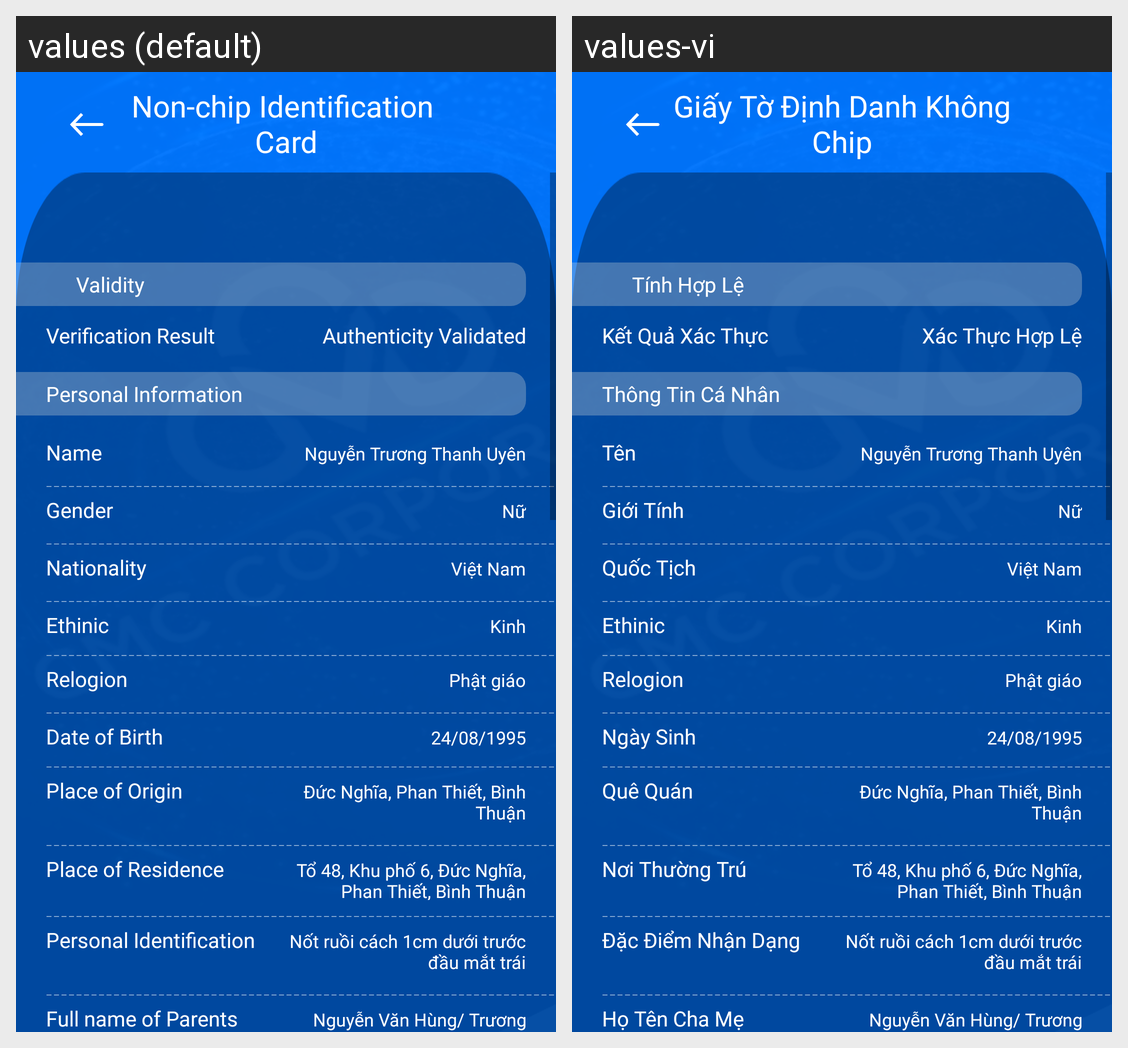

Locale-by-locale string values for the Android screen shown in this grid:
Android screen res/layout/activity_register16.xml rendered under 2 locales, left to right: values (default), values-vi. Device: Nexus 5 (rendered at 1080×1920; each locale shown at half size, 540×960, under a caption strip naming it); theme Theme.SIC_no.
Strings drawn on this screen, with the default value and each locale's value (text and hints the layout hard-codes, and strings that could not be matched under every locale, appear in the picture but are not listed):

button_identification_chipless
  values: Non-chip Identification 
      Card
  values-vi: Giấy Tờ Định Danh Không Chip

prompt_validity
  values: Validity
  values-vi: Tính Hợp Lệ

prompt_validity_result
  values: Verification Result
  values-vi: Kết Quả Xác Thực

prompt_valid
  values: Authenticity Validated
  values-vi: Xác Thực Hợp Lệ

prompt_personal_info
  values: Personal Information
  values-vi: Thông Tin Cá Nhân

hint_name
  values: Name
  values-vi: Tên

user_name
  values: Nguyễn Trương Thanh Uyên
  values-vi: Nguyễn Trương Thanh Uyên  [not translated; the default value is used]

prompt_gender
  values: Gender
  values-vi: Giới Tính

female
  values: Nữ
  values-vi: Nữ  [not translated; the default value is used]

prompt_nationality
  values: Nationality
  values-vi: Quốc Tịch

VN
  values: Việt Nam
  values-vi: Việt Nam  [not translated; the default value is used]

Ethinic
  values: Ethinic
  values-vi: Ethinic

kinh
  values: Kinh
  values-vi: Kinh  [not translated; the default value is used]

relogion
  values: Relogion
  values-vi: Relogion

phat
  values: Phật giáo
  values-vi: Phật giáo  [not translated; the default value is used]

prompt_date_of_birth
  values: Date of Birth
  values-vi: Ngày Sinh

date
  values: 24/08/1995
  values-vi: 24/08/1995  [not translated; the default value is used]

prompt_native_place
  values: Place of Origin
  values-vi: Quê Quán

address
  values: Đức Nghĩa, Phan Thiết, Bình Thuận
  values-vi: Đức Nghĩa, Phan Thiết, Bình Thuận  [not translated; the default value is used]

prompt_place_of_residence
  values: Place of Residence
  values-vi: Nơi Thường Trú

address_resident
  values: Tổ 48, Khu phố 6, Đức Nghĩa, Phan Thiết, Bình Thuận
  values-vi: Tổ 48, Khu phố 6, Đức Nghĩa, Phan Thiết, Bình Thuận  [not translated; the default value is used]

prompt_how_to_identity
  values: Personal Identification
  values-vi: Đặc Điểm Nhận Dạng

nhan_dang
  values: Nốt ruồi cách 1cm dưới trước đầu mắt trái
  values-vi: Nốt ruồi cách 1cm dưới trước đầu mắt trái  [not translated; the default value is used]

prompt_name_of_parents
  values: Full name of Parents
  values-vi: Họ Tên Cha Mẹ

name_parent
  values: Nguyễn Văn Hùng/ Trương Thị Nga
  values-vi: Nguyễn Văn Hùng/ Trương Thị Nga  [not translated; the default value is used]
